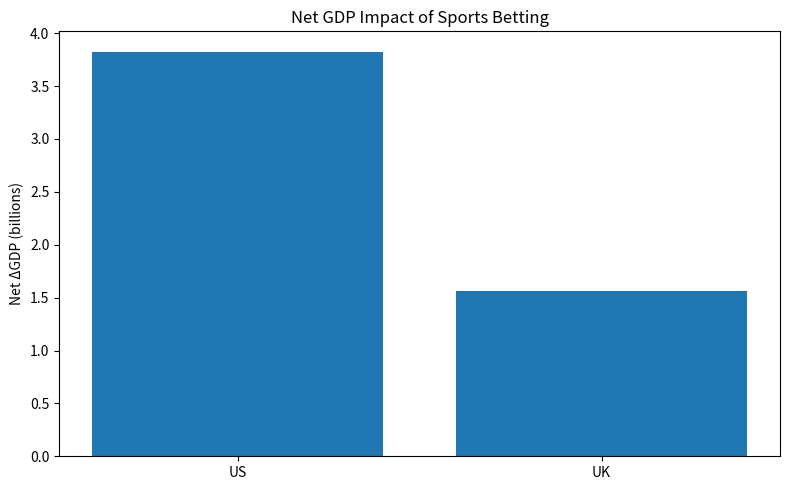

Write the Python code that produced this figure.
from __future__ import annotations

import pandas as pd
import matplotlib.pyplot as plt


def compute_va_sports(df: pd.DataFrame) -> pd.DataFrame:
    d = df.copy()
    d["VA_sports_model"] = d["VA_gambling"] * (d["GGR_sports"] / d["GGR_gambling_total"])
    d["GDPShare_pct_model"] = 100.0 * d["VA_sports_model"] / d["GDP"]
    d["PerCapitaVA_model"] = d["VA_sports_model"] / d["Population"]
    return d


def simulate_fiscal_effect(df: pd.DataFrame, tau: float, mg: float, lam: float, alpha: float | None = None) -> pd.DataFrame:
    d = df.copy()

    if alpha is not None:
        d["DirectVA"] = alpha * d["GGR_sports"]
    else:
        d["DirectVA"] = d["VA_sports_model"]

    d["TaxRevenue"] = tau * d["GGR_sports"]
    d["FiscalDeltaGDP"] = (mg - 1.0) * d["TaxRevenue"]
    d["NetDeltaGDP"] = (1.0 - lam) * (d["DirectVA"] + d["FiscalDeltaGDP"])
    d["NetDeltaGDP_per_capita"] = d["NetDeltaGDP"] / d["Population"]
    return d


def plot_net_gdp(df: pd.DataFrame, title: str = "Net GDP Impact of Sports Betting") -> None:
    plt.figure(figsize=(8, 5))
    plt.bar(df["Country"], df["NetDeltaGDP"] / 1e9)
    plt.ylabel("Net ΔGDP (billions)")
    plt.title(title)
    plt.tight_layout()
    plt.show()


if __name__ == "__main__":
    # Replace this with your real CSV later
    sample = pd.DataFrame({
        "Country": ["US", "UK"],
        "VA_gambling": [1.15e11, 1.85e10],
        "GGR_gambling_total": [1.72e11, 1.55e10],
        "GGR_sports": [1.35e10, 3.20e9],
        "GDP": [2.79e13, 3.34e12],
        "Population": [3.35e8, 6.77e7],
    })

    sample = compute_va_sports(sample)

    us = simulate_fiscal_effect(sample[sample["Country"] == "US"], tau=0.20, mg=1.2, lam=0.6)
    uk = simulate_fiscal_effect(sample[sample["Country"] == "UK"], tau=0.15, mg=1.2, lam=0.6)

    result = pd.concat([us, uk], ignore_index=True)
    print(result[["Country", "VA_sports_model", "TaxRevenue", "NetDeltaGDP", "NetDeltaGDP_per_capita"]])

    plot_net_gdp(result)
